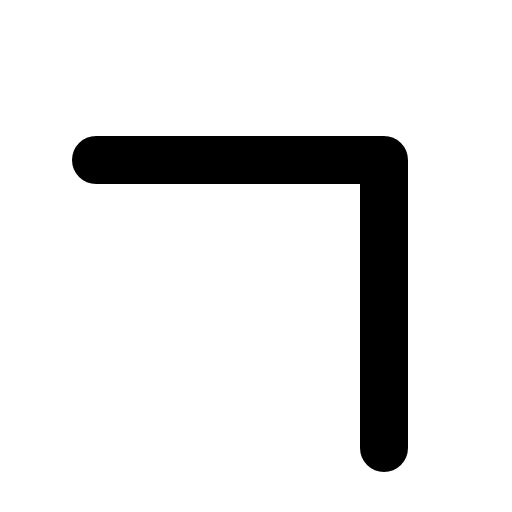
t = 0.00 s
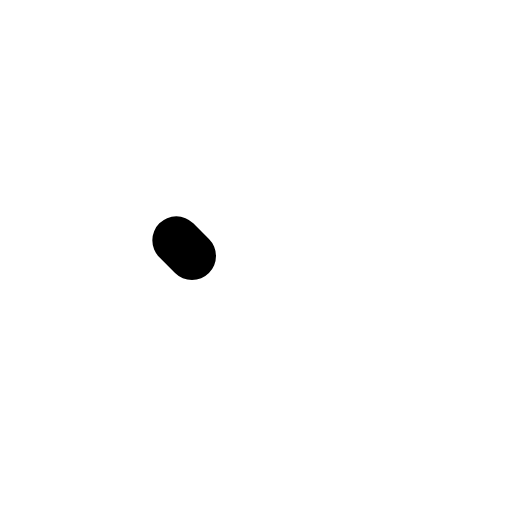
t = 0.30 s
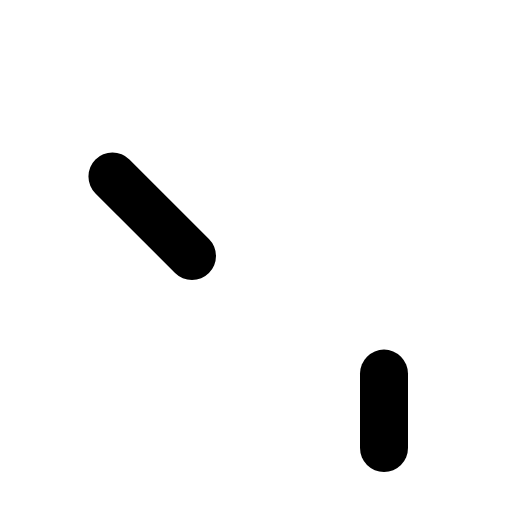
t = 0.68 s
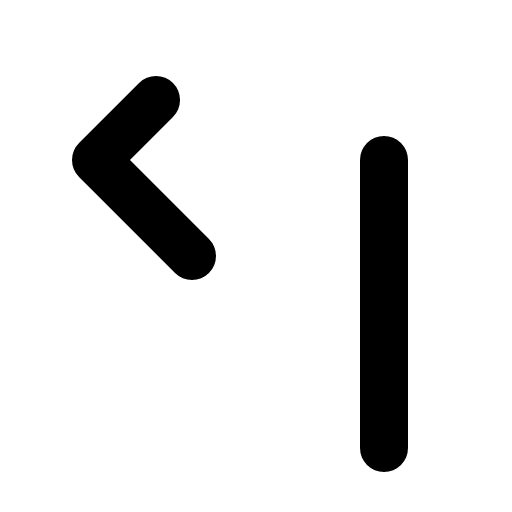
t = 1.05 s
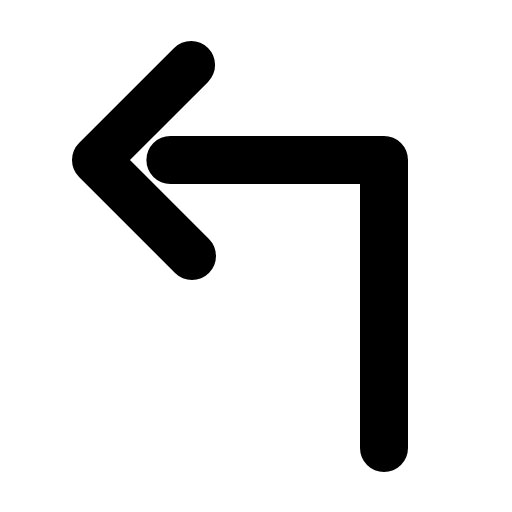
t = 1.43 s

The animated SVG that drew these frames (rendered in a browser with its animation timeline set to each time). Animation: 1 CSS @keyframes rule; one cycle of 1.80 s, repeats indefinitely.

<svg xmlns="http://www.w3.org/2000/svg" viewBox="0 0 256 256">
  <style>
    .draw-line {
      stroke-dasharray: 1;
      stroke-dashoffset: 0;
    }
    svg:hover .draw-line {
      animation: phosphor-draw-in 1.5s ease-in-out infinite;
    }
    @keyframes phosphor-draw-in {
      0%   { stroke-dashoffset: 1; }
      100% { stroke-dashoffset: 0; }
    }
  </style><rect width="256" height="256" fill="none"/><polyline points="96 128 48 80 96 32" fill="none" stroke="currentColor" stroke-linecap="round" stroke-linejoin="round" stroke-width="24" class="draw-line" pathLength="1" style="animation-delay: 0s"/><polyline points="192 224 192 80 48 80" fill="none" stroke="currentColor" stroke-linecap="round" stroke-linejoin="round" stroke-width="24" class="draw-line" pathLength="1" style="animation-delay: 0.3s"/></svg>
